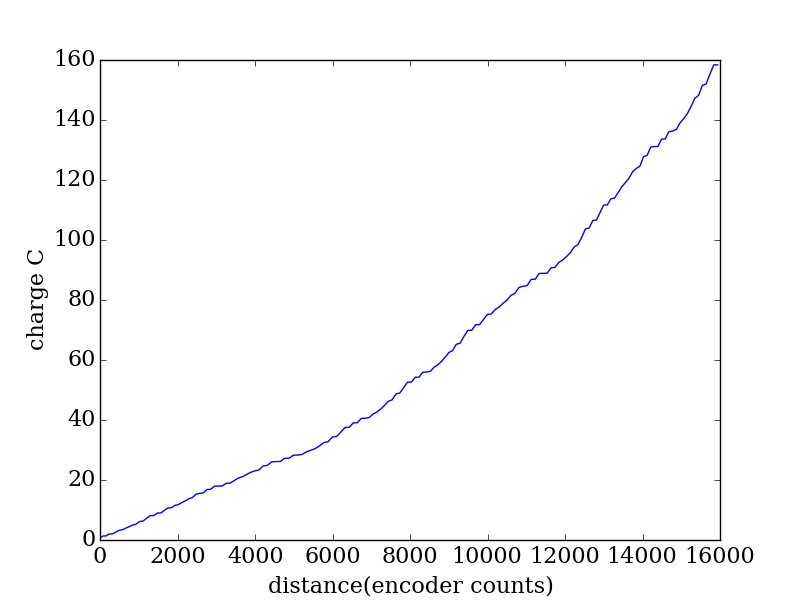

Source data for this figure (header and first rows):
encoder, seconds, current (A), charge (C)
2056, 0.302, 2.225, 0.6718
2134, 0.31, 2.16, 0.6697
2213, 0.318, 0.0289, 0.00919
2292, 0.325, 2.014, 0.6544
2375, 0.332, 0.0581, 0.01929
2459, 0.339, 1.726, 0.5853
2545, 0.346, 1.68, 0.5812
2631, 0.354, 0.667, 0.2361
2719, 0.361, 1.38, 0.4983
2808, 0.368, 1.34, 0.4931
2898, 0.376, 1.464, 0.5506
2988, 0.383, 0.8634, 0.3307
3079, 0.39, 2.175, 0.8482
3171, 0.398, 0.4735, 0.1885
3262, 0.405, 2.309, 0.9351
3354, 0.412, 2.011, 0.8284
3444, 0.419, 0.1188, 0.04978
3536, 0.426, 1.976, 0.8419
3627, 0.433, 0.0288, 0.01247
3717, 0.442, 2.018, 0.8919
3807, 0.449, 1.765, 0.7927
3895, 0.456, 0.1136, 0.0518
3985, 0.463, 1.65, 0.7638
4074, 0.47, 0.5998, 0.2819
4165, 0.477, 1.428, 0.6813
4256, 0.485, 1.168, 0.5666
4348, 0.492, 1.47, 0.7231
4442, 0.499, 0.824, 0.4112
4535, 0.507, 2.197, 1.114
4628, 0.514, 0.4985, 0.2562
4722, 0.521, 0.3362, 0.1752
4817, 0.529, 2.122, 1.123
4913, 0.536, 0.1136, 0.06089
5011, 0.543, 1.971, 1.07
5109, 0.55, 0.0252, 0.01386
5209, 0.557, 0.0359, 0.02
5310, 0.564, 1.546, 0.8721
5412, 0.573, 0.098, 0.05615
5516, 0.58, 1.422, 0.8248
5619, 0.587, 1.462, 0.8581
5725, 0.594, 0.781, 0.4639
5831, 0.601, 1.133, 0.6808
5938, 0.609, 1.272, 0.7745
6046, 0.616, 0.7906, 0.487
6156, 0.623, 0.5206, 0.3243
6265, 0.63, 2.131, 1.342
6376, 0.638, 0.2806, 0.179
6488, 0.645, 1.891, 1.22
6599, 0.653, 0.1048, 0.06843
6712, 0.66, 0.0369, 0.02435
6824, 0.667, 1.596, 1.064
6936, 0.674, 0.0319, 0.0215
7047, 0.681, 1.473, 1.003
7158, 0.688, 0.0898, 0.06178
7270, 0.696, 0.2464, 0.1715
7381, 0.704, 1.228, 0.8649
7492, 0.711, 0.7204, 0.5122
7604, 0.718, 0.7701, 0.5529
7718, 0.725, 1.256, 0.9106
7830, 0.732, 1.509, 1.105
... 104 more rows
